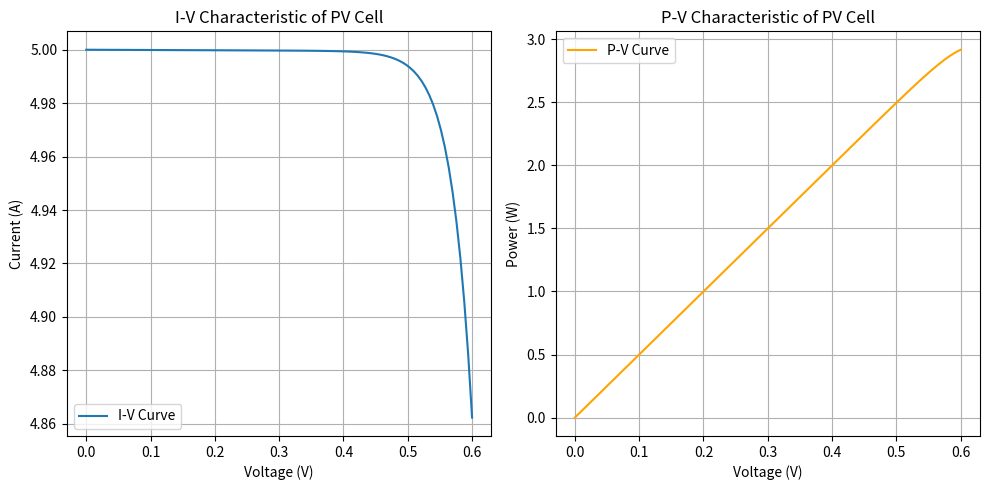

Source code (Python):
import numpy as np
import matplotlib.pyplot as plt

# Constants
q = 1.602176634e-19  # Electron charge (C)
k = 1.380649e-23     # Boltzmann's constant (J/K)

# Reference conditions
T_ref = 298.15       # Reference temperature (K)
G_ref = 1000         # Reference irradiance (W/m^2)

# PV Cell Parameters at Reference Conditions
I_ph_ref = 5.0       # Photocurrent at reference conditions (A)
I_s_ref = 1e-10      # Saturation current at reference conditions (A)
alpha_I = 0.0005     # Temperature coefficient of current (A/K)
E_g = 1.12           # Bandgap energy for silicon (eV)
n = 1.2              # Ideality factor (dimensionless)
R_s = 0.01           # Series resistance (Ohms)
R_sh = 1000          # Shunt resistance (Ohms)

# Functions to model parameters as variables
def photocurrent(G, T):
    """
    Calculate the photocurrent I_ph as a function of irradiance G and temperature T.
    """
    I_ph_T = I_ph_ref + alpha_I * (T - T_ref)
    I_ph = I_ph_T * (G / G_ref)
    return I_ph

def saturation_current(T):
    """
    Calculate the saturation current I_s as a function of temperature T.
    """
    T_ratio = T / T_ref
    I_s = I_s_ref * T_ratio**3 * np.exp((q * E_g) / (n * k) * (1 / T_ref - 1 / T))
    return I_s

def thermal_voltage(T):
    """
    Calculate the thermal voltage V_t as a function of temperature T.
    """
    V_t = (k * T) / q
    return V_t

def pv_current(V, G, T):
    """
    Calculate the output current I for a given voltage V, irradiance G, and temperature T.
    """
    I_ph = photocurrent(G, T)
    I_s = saturation_current(T)
    V_t = thermal_voltage(T)
    
    # Define the function to solve: I = I_ph - I_s * [exp((V + I*R_s)/(n*V_t)) - 1] - (V + I*R_s)/R_sh
    # Since I appears on both sides, we need to solve it numerically.
    # We can rearrange it as f(I) = 0 and find the root.
    def diode_eq(I):
        return I - I_ph + I_s * (np.exp((V + I * R_s) / (n * V_t)) - 1) + (V + I * R_s) / R_sh
    
    # Use Brent's method to solve for I
    from scipy.optimize import brentq
    I_min = -10  # Minimum current guess (A)
    I_max = I_ph  # Maximum current guess (A)
    try:
        I = brentq(diode_eq, I_min, I_max, xtol=1e-6)
    except ValueError:
        I = 0  # If no solution, set current to zero
    return I

# Simulation parameters
G = 1000       # Irradiance (W/m^2)
T = 298.15     # Temperature (K)
V_array = np.linspace(0, 0.6, 100)  # Voltage range (V)
I_array = []

# Calculate current for each voltage
for V in V_array:
    I = pv_current(V, G, T)
    I_array.append(I)

# Convert to numpy arrays
I_array = np.array(I_array)
P_array = V_array * I_array  # Power array

# Plotting the I-V and P-V curves
plt.figure(figsize=(10,5))

# I-V Curve
plt.subplot(1,2,1)
plt.plot(V_array, I_array, label='I-V Curve')
plt.title('I-V Characteristic of PV Cell')
plt.xlabel('Voltage (V)')
plt.ylabel('Current (A)')
plt.grid(True)
plt.legend()

# P-V Curve
plt.subplot(1,2,2)
plt.plot(V_array, P_array, label='P-V Curve', color='orange')
plt.title('P-V Characteristic of PV Cell')
plt.xlabel('Voltage (V)')
plt.ylabel('Power (W)')
plt.grid(True)
plt.legend()

plt.tight_layout()
plt.show()
